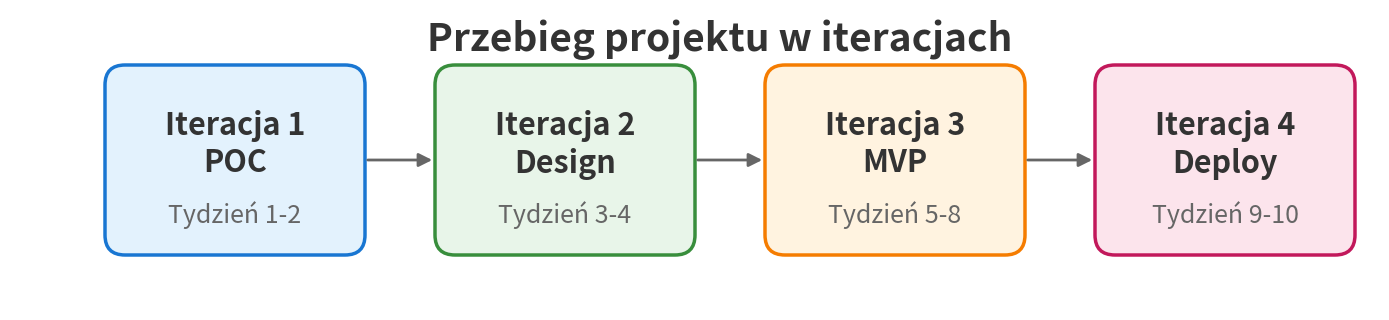

Write the Python code that produced this figure.
#!/usr/bin/env python3
"""Generate a timeline diagram for project iterations."""

import matplotlib

# Ensure headless rendering works in all environments
matplotlib.use("Agg")
import matplotlib.pyplot as plt
from matplotlib.patches import FancyBboxPatch, FancyArrowPatch

# Set up the figure
fig, ax = plt.subplots(figsize=(14, 4))

# Define iterations
iterations = [
    {
        "name": "Iteracja 1\nPOC",
        "color": "#E3F2FD",
        "border": "#1976D2",
        "weeks": "Tydzień 1-2",
    },
    {
        "name": "Iteracja 2\nDesign",
        "color": "#E8F5E9",
        "border": "#388E3C",
        "weeks": "Tydzień 3-4",
    },
    {
        "name": "Iteracja 3\nMVP",
        "color": "#FFF3E0",
        "border": "#F57C00",
        "weeks": "Tydzień 5-8",
    },
    {
        "name": "Iteracja 4\nDeploy",
        "color": "#FCE4EC",
        "border": "#C2185B",
        "weeks": "Tydzień 9-10",
    },
]

# Box dimensions
box_width = 2.5
box_height = 1.8
spacing = 0.8
y_center = 1.5

# Draw boxes and arrows
# Increase text size: doubled relative to previous values
for i, iteration in enumerate(iterations):
    x = i * (box_width + spacing) + 1

    # Draw the box
    box = FancyBboxPatch(
        (x, y_center - box_height / 2),
        box_width,
        box_height,
        boxstyle="round,pad=0.05,rounding_size=0.2",
        facecolor=iteration["color"],
        edgecolor=iteration["border"],
        linewidth=2.5,
    )
    ax.add_patch(box)

    # Add iteration name
    ax.text(
        x + box_width / 2,
        y_center + 0.15,
        iteration["name"],
        ha="center",
        va="center",
        fontsize=22,
        fontweight="bold",
        color="#333333",
    )

    # Add weeks below
    ax.text(
        x + box_width / 2,
        y_center - 0.55,
        iteration["weeks"],
        ha="center",
        va="center",
        fontsize=18,
        color="#666666",
        style="italic",
    )

    # Draw arrow to next box
    if i < len(iterations) - 1:
        arrow = FancyArrowPatch(
            (x + box_width + 0.05, y_center),
            (x + box_width + spacing - 0.05, y_center),
            arrowstyle="-|>",
            mutation_scale=20,
            color="#666666",
            linewidth=2,
        )
        ax.add_patch(arrow)

# Set axis properties
ax.set_xlim(0, len(iterations) * (box_width + spacing) + 0.5)
ax.set_ylim(0, 3)
ax.set_aspect("equal")
ax.axis("off")

# Add title
ax.text(
    (len(iterations) * (box_width + spacing)) / 2 + 0.5,
    2.7,
    "Przebieg projektu w iteracjach",
    ha="center",
    va="center",
    fontsize=28,
    fontweight="bold",
    color="#333333",
)

# Save the figure
plt.tight_layout()
plt.savefig("iteration_timeline.pdf", format="pdf", bbox_inches="tight", dpi=300)
plt.savefig("iteration_timeline.png", format="png", bbox_inches="tight", dpi=300)
print("Saved: iteration_timeline.pdf and iteration_timeline.png")
